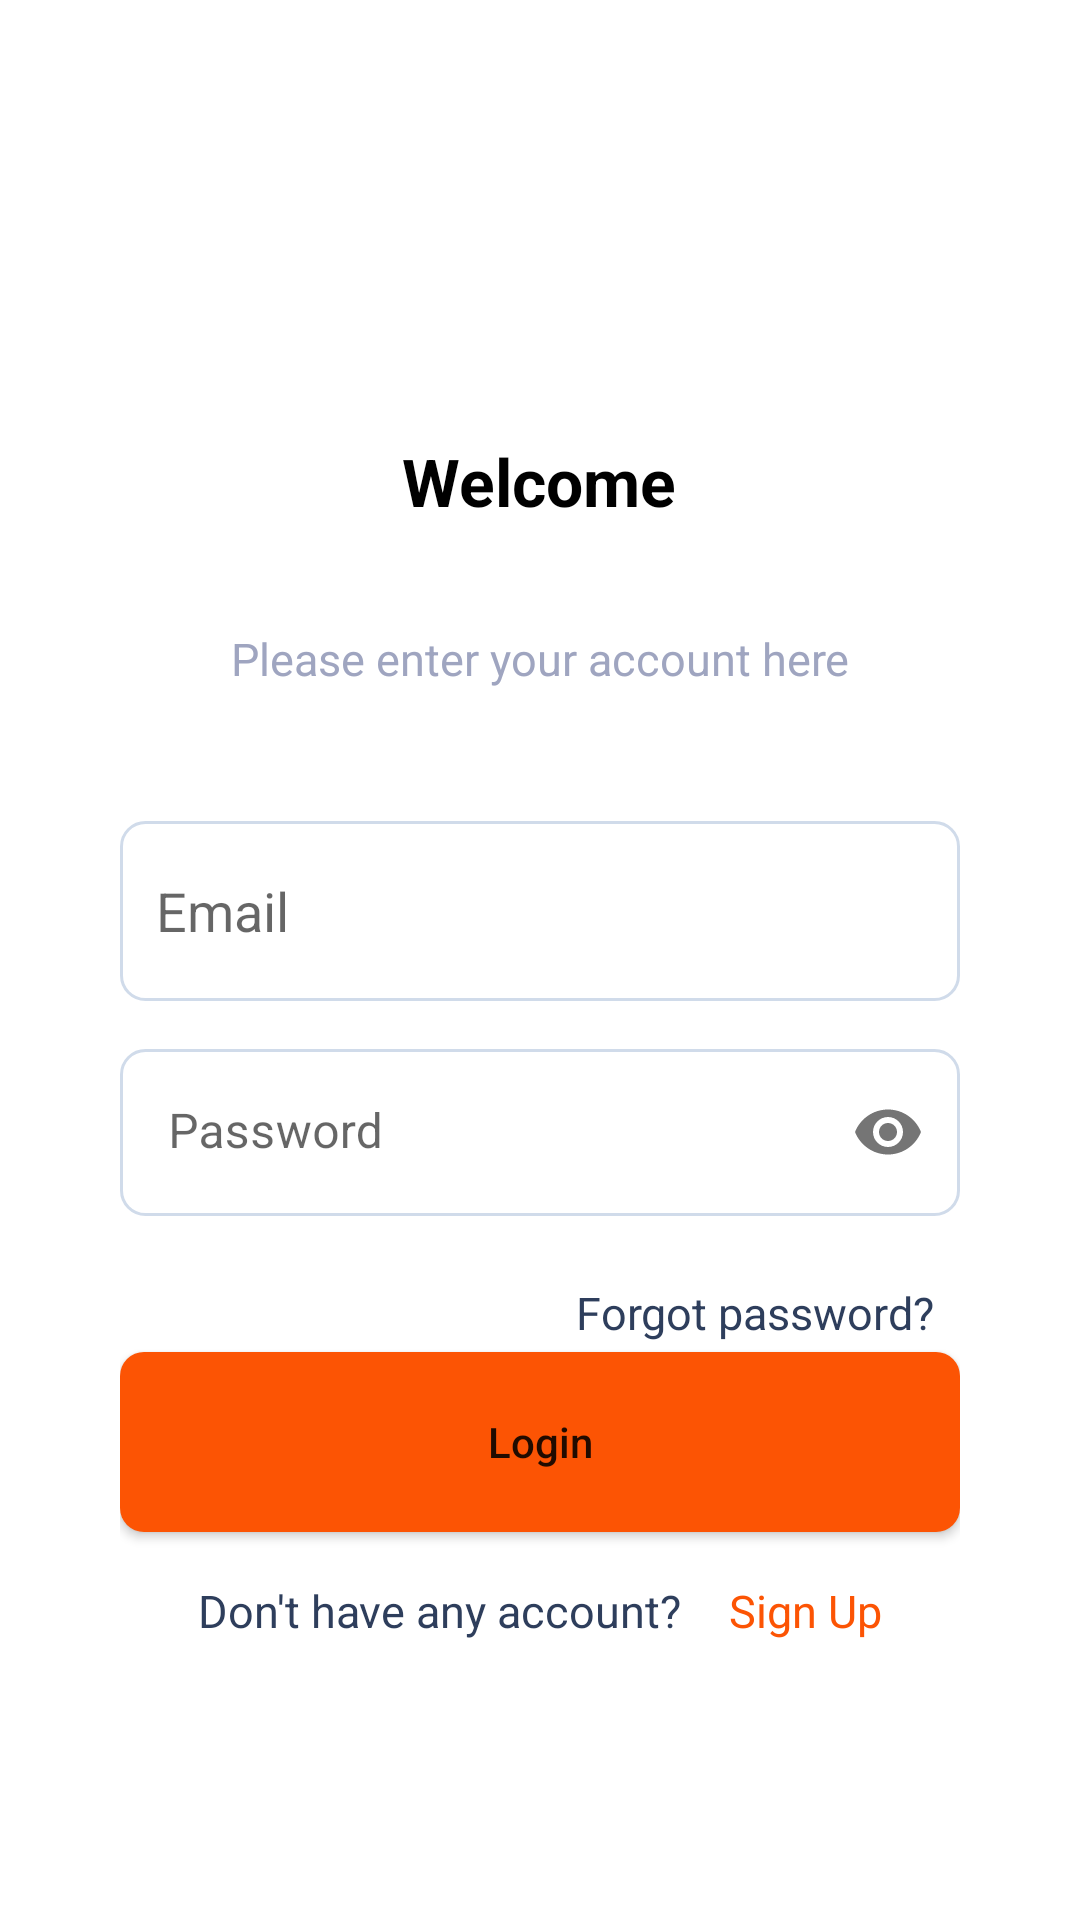

This screen was rendered from an Android layout file. Write that file and the resources it references.
<!-- AndroidManifest.xml: application theme Theme.FoodDelivery -->
<!-- res/layout/fragment_login.xml -->
<?xml version="1.0" encoding="utf-8"?>
<androidx.constraintlayout.widget.ConstraintLayout xmlns:android="http://schemas.android.com/apk/res/android"
    xmlns:app="http://schemas.android.com/apk/res-auto"
    xmlns:tools="http://schemas.android.com/tools"
    android:layout_width="match_parent"
    android:layout_height="match_parent"
    android:padding="40dp"
    tools:context=".ui.login.LoginFragment">


    <TextView
        android:id="@+id/loginWelcomeText"
        android:layout_width="wrap_content"
        android:layout_height="wrap_content"
        android:text="@string/welcome"
        android:textAlignment="center"
        android:textColor="@color/black"
        android:textSize="22sp"
        android:textStyle="bold"
        app:layout_constraintBottom_toBottomOf="parent"
        app:layout_constraintEnd_toEndOf="parent"
        app:layout_constraintHorizontal_bias="0.498"
        app:layout_constraintStart_toStartOf="parent"
        app:layout_constraintTop_toTopOf="parent"
        app:layout_constraintVertical_bias="0.199" />


    <TextView
        android:id="@+id/loginEnterAccountText"
        android:layout_width="wrap_content"
        android:layout_height="wrap_content"
        android:text="@string/enter_account"
        android:textAlignment="center"
        android:textColor="#9FA5C0"
        android:textSize="15sp"
        app:layout_constraintBottom_toBottomOf="parent"
        app:layout_constraintEnd_toEndOf="parent"
        app:layout_constraintStart_toStartOf="parent"
        app:layout_constraintTop_toBottomOf="@+id/loginWelcomeText"
        app:layout_constraintVertical_bias="0.085" />

    <EditText
        android:id="@+id/loginEmailEditText"
        android:layout_width="match_parent"
        android:layout_height="60dp"
        android:layout_marginTop="44dp"
        android:background="@drawable/login_custom_input"
        android:drawableStart="@drawable/ic_message"
        android:drawablePadding="12dp"
        android:ems="10"
        android:hint="@string/email"
        android:drawableTint="@color/black"
        android:inputType="textEmailAddress"
        android:autofillHints="true"
        android:paddingStart="12dp"
        android:paddingEnd="12dp"
        app:layout_constraintEnd_toEndOf="parent"
        app:layout_constraintHorizontal_bias="0.0"
        app:layout_constraintStart_toStartOf="parent"
        app:layout_constraintTop_toBottomOf="@+id/loginEnterAccountText" />

    <com.google.android.material.textfield.TextInputLayout
        android:id="@+id/loginPasswordEditText"
        android:layout_width="match_parent"
        android:layout_height="wrap_content"
        android:layout_marginVertical="16dp"
        android:layout_marginTop="20dp"
        app:startIconDrawable="@drawable/ic_lock"
        app:startIconTint="@color/black"
        app:boxStrokeWidth="0dp"
        app:hintTextColor="@color/black"
        app:boxStrokeWidthFocused="0dp"
        app:endIconMode="password_toggle"
        app:layout_constraintTop_toBottomOf="@id/loginEmailEditText"
        app:layout_constraintRight_toRightOf="parent"
        app:layout_constraintLeft_toLeftOf="parent">

        <com.google.android.material.textfield.TextInputEditText
            android:layout_width="match_parent"
            android:layout_height="wrap_content"
            android:background="@drawable/login_custom_input"

            android:hint="@string/password"
            android:inputType="textPassword"
            android:textColor="@color/black"
            android:textColorHint="@color/black" />
    </com.google.android.material.textfield.TextInputLayout>

    <TextView
        android:id="@+id/forgotPassword"
        android:layout_width="wrap_content"
        android:layout_height="wrap_content"
        android:layout_marginTop="20dp"
        android:text="@string/forgot_password"
        android:textColor="#2E3E5C"
        android:textSize="15sp"
        app:layout_constraintBottom_toTopOf="@+id/loginButton"
        app:layout_constraintEnd_toEndOf="parent"
        app:layout_constraintHorizontal_bias="0.946"
        app:layout_constraintStart_toStartOf="parent"
        app:layout_constraintTop_toBottomOf="@+id/loginPasswordEditText"
        app:layout_constraintVertical_bias="0.379" />


    <Button
        android:id="@+id/loginButton"
        android:layout_width="match_parent"
        android:layout_height="wrap_content"
        android:background="@drawable/login_custom_button"
        android:text="@string/login"
        android:textAllCaps="false"
        app:backgroundTint="@color/orange"
        app:layout_constraintBottom_toBottomOf="parent"
        app:layout_constraintEnd_toEndOf="parent"
        app:layout_constraintStart_toStartOf="parent"
        app:layout_constraintTop_toBottomOf="@+id/loginPasswordEditText"
        app:layout_constraintVertical_bias="0.336" />

    <LinearLayout
        android:layout_width="match_parent"
        android:layout_height="wrap_content"
        android:gravity="center"
        android:orientation="horizontal"
        android:layout_margin="16dp"
        app:layout_constraintEnd_toEndOf="parent"
        app:layout_constraintHorizontal_bias="0.326"
        app:layout_constraintStart_toStartOf="parent"
        app:layout_constraintTop_toBottomOf="@+id/loginButton">

        <TextView
            android:layout_width="wrap_content"
            android:layout_height="wrap_content"
            android:text="@string/dont_have"
            android:textAlignment="center"
            android:textColor="#2E3E5C"
            android:textSize="15sp" />

        <TextView
            android:id="@+id/signUpButton"
            android:layout_width="wrap_content"
            android:layout_height="wrap_content"
            android:layout_marginStart="16dp"
            android:text="@string/sign_up"
            android:textColor="@color/orange"
            android:textSize="15sp" />

    </LinearLayout>

    <ProgressBar
        android:id="@+id/progressBar"
        android:layout_width="wrap_content"
        android:layout_height="wrap_content"
        android:visibility="gone"
        app:layout_constraintTop_toTopOf="parent"
        app:layout_constraintLeft_toLeftOf="parent"
        app:layout_constraintRight_toRightOf="parent"
        app:layout_constraintBottom_toBottomOf="parent"/>

</androidx.constraintlayout.widget.ConstraintLayout>
<!-- resources referenced by this layout -->
<resources>
  <color name="black">#FF000000</color>
  <color name="orange">#FC5404</color>
  <!-- drawable login_custom_button (drawable) -->
  <?xml version="1.0" encoding="utf-8"?>
  <selector xmlns:android="http://schemas.android.com/apk/res/android">
      <item android:state_pressed="false">
          <shape android:shape="rectangle">
              <corners
                  android:bottomLeftRadius="8dp"
                  android:bottomRightRadius="8dp"
                  android:radius="60dp"
                  android:topLeftRadius="8dp"
                  android:topRightRadius="8dp" />
              <solid android:color="@color/login" />
              <padding
                  android:bottom="0dp"
                  android:left="0dp"
                  android:right="0dp"
                  android:top="0dp" />
              <size
                  android:width="270dp"
                  android:height="60dp" />
          </shape>
      </item>
      <item android:state_pressed="true">
          <shape android:shape="rectangle">
              <corners
                  android:bottomLeftRadius="8dp"
                  android:bottomRightRadius="8dp"
                  android:radius="60dp"
                  android:topLeftRadius="8dp"
                  android:topRightRadius="8dp" />
              <solid android:color="@color/black" />
              <padding
                  android:bottom="0dp"
                  android:left="0dp"
                  android:right="0dp"
                  android:top="0dp" />
              <size
                  android:width="270dp"
                  android:height="60dp" />
          </shape>
      </item>
  
  </selector>
  <!-- drawable login_custom_input (drawable) -->
  <?xml version="1.0" encoding="utf-8"?>
  <selector xmlns:android="http://schemas.android.com/apk/res/android">
      <item android:state_enabled="true" android:state_focused="true">
          <shape android:shape="rectangle">
              <solid android:color="@color/white"/>
              <corners
                  android:bottomRightRadius="8dp"
                  android:bottomLeftRadius="8dp"
                  android:topLeftRadius="8dp"
                  android:topRightRadius="8dp" />
              <stroke android:color="@color/teal_200" android:width="1dp"/>
          </shape>
      </item>
  
      <item android:state_enabled="true">
          <shape android:shape="rectangle">
              <solid android:color="@color/white"/>
              <corners
                  android:bottomRightRadius="8dp"
                  android:bottomLeftRadius="8dp"
                  android:topLeftRadius="8dp"
                  android:topRightRadius="8dp" />
              <stroke android:color="#D0DBEA" android:width="1dp"/>
          </shape>
      </item>
  
  </selector>
  <string name="dont_have" translatable="false">Don\'t have any account?</string>
  <string name="email">Email</string>
  <string name="enter_account">Please enter your account here</string>
  <string name="forgot_password">Forgot password?</string>
  <string name="login">Login</string>
  <string name="password">Password</string>
  <string name="sign_up">Sign Up</string>
  <string name="welcome">Welcome</string>
  <style name="Theme.FoodDelivery" parent="Theme.MaterialComponents.DayNight.NoActionBar">
          
          <item name="colorPrimary">@color/purple_500</item>
          <item name="colorPrimaryVariant">@color/purple_700</item>
          <item name="colorOnPrimary">@color/white</item>
          
          <item name="colorSecondary">@color/teal_200</item>
          <item name="colorSecondaryVariant">@color/teal_700</item>
          <item name="colorOnSecondary">@color/black</item>
          
          <item name="android:statusBarColor" tools:targetApi="l">?attr/colorPrimaryVariant</item>
          
      </style>
  <color name="login">#1FCC79</color>
  <color name="white">#FFFFFFFF</color>
  <color name="teal_200">#710000</color>
  <color name="purple_500">#710000</color>
  <color name="purple_700">#FC5404</color>
  <color name="teal_700">#FF018786</color>
</resources>
